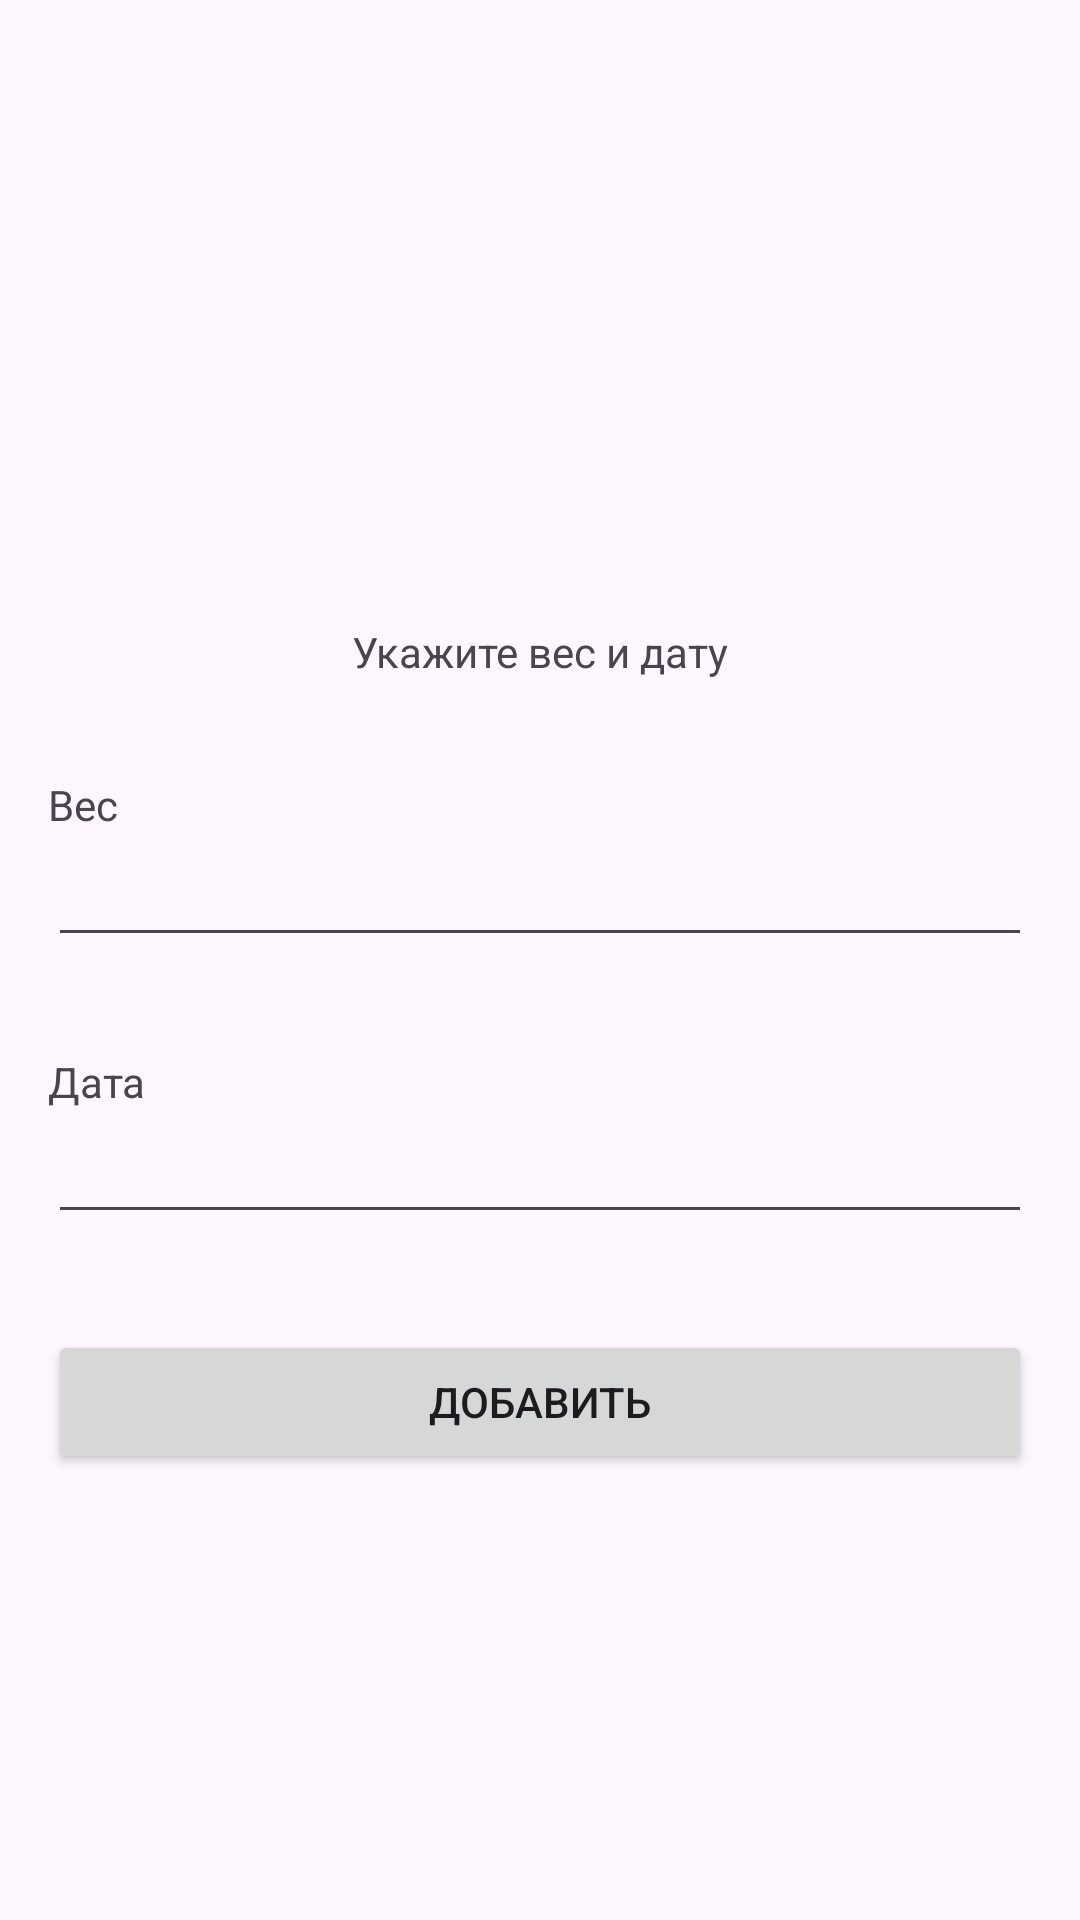

Here is an Android app screen rendered from its layout file. Give the layout XML and the strings, colors and styles it references.
<!-- AndroidManifest.xml: application theme Theme.Канбан -->
<!-- res/layout/add_weight_to_product_dialog.xml -->
<?xml version="1.0" encoding="utf-8"?>

<androidx.constraintlayout.widget.ConstraintLayout xmlns:android="http://schemas.android.com/apk/res/android"
    android:layout_width="match_parent"
    android:layout_height="wrap_content"
    xmlns:app="http://schemas.android.com/apk/res-auto">


    <LinearLayout
        android:layout_width="match_parent"
        android:layout_height="wrap_content"
        app:layout_constraintTop_toTopOf="parent"
        app:layout_constraintStart_toStartOf="parent"
        app:layout_constraintEnd_toEndOf="parent"
        android:orientation="vertical"
        app:layout_constraintBottom_toBottomOf="parent">

        <TextView
            android:id="@+id/item_name"
            android:layout_width="match_parent"
            android:layout_height="wrap_content"
            android:layout_margin="16dp"
            android:textAlignment="center"
            android:textSize="20sp"
            android:textStyle="bold" />
        <TextView
            android:layout_width="match_parent"
            android:layout_height="wrap_content"
            android:textAlignment="center"
            android:layout_margin="16dp"
            android:text="@string/weight_and_date_to_calculate"/>
        <TextView
            android:layout_width="wrap_content"
            android:layout_height="wrap_content"
            android:text="@string/weight"
            android:layout_marginStart="16dp"
            android:layout_marginTop="16dp"/>

        <EditText
            android:id="@+id/weight_to_calculate"
            android:layout_width="match_parent"
            android:layout_height="wrap_content"
            android:layout_marginStart="16dp"
            android:layout_marginEnd="16dp"
            android:layout_marginBottom="16dp"
            android:inputType="numberDecimal|numberSigned|number"
            android:selectAllOnFocus="true" />
            <TextView
                android:layout_width="wrap_content"
                android:layout_height="wrap_content"
                android:text="@string/date"
                android:layout_marginStart="16dp"
                android:layout_marginTop="16dp"/>

        <EditText
            android:id="@+id/date_to_calculate"
            android:layout_width="match_parent"
            android:layout_height="wrap_content"
            android:layout_marginStart="16dp"
            android:layout_marginEnd="16dp"
            android:layout_marginBottom="16dp"
            android:inputType="numberDecimal|numberSigned|number"
            android:selectAllOnFocus="true" />
        <Button
            android:layout_width="match_parent"
            android:layout_height="wrap_content"
            android:id="@+id/save_btn"
            android:text="@string/add_weight"
            android:layout_margin="16dp"/>

    </LinearLayout>
</androidx.constraintlayout.widget.ConstraintLayout>
<!-- resources referenced by this layout -->
<resources>
  <string name="add_weight">Добавить</string>
  <string name="date">Дата</string>
  <string name="weight">Вес</string>
  <string name="weight_and_date_to_calculate">Укажите вес и дату</string>
  <style name="Theme.Канбан" parent="Base.Theme.Канбан" />
  <style name="Base.Theme.Канбан" parent="Theme.Material3.Light.NoActionBar">
          
          
      </style>
</resources>
